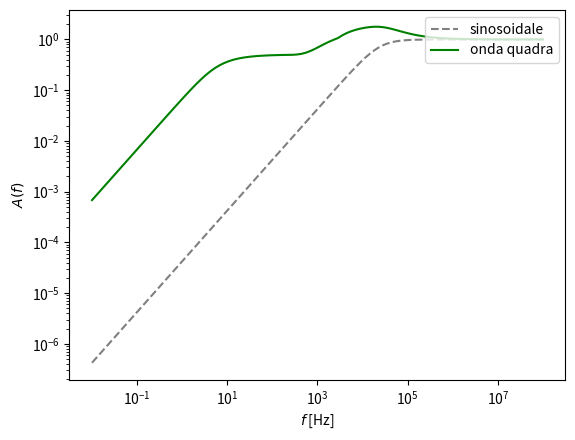

Recreate this plot in Python.
import numpy as np
import matplotlib 
import matplotlib.pyplot as plt
import pylab
from scipy.optimize import curve_fit

plt.loglog()

ff=np.logspace(-2, 8, 100)
ww=2*np.pi*ff

C=10**-7
R=67.5
ft=1/(2*np.pi*R*C)
wt=2*np.pi*ft

Af=1/np.sqrt(1+(ft/ff)**2)

plt.plot(ff,Af, color='gray', ls='--', label='sinosoidale')
plt.legend(loc = 'upper right')
dispari=np.arange(1, 5000, 2)

ck=2/(dispari*np.pi)
y=np.empty((len(ff), 100))

for j in range(len(ff)):
    x=np.linspace(-0.5/ff[j], 1.2/ff[j],100)
    for i in range(len(x)):
        Akd=1/np.sqrt(1+((wt/(ww[j]*dispari)))**2)
        fi_d=np.arctan(wt/(ww[j]*dispari))
        b=(ck*Akd*np.sin(ww[j]*dispari*x[i] +fi_d)).sum()
        y[j][i]=b

Ampl=np.empty(len(ff))

for j in range(len(ff)):
    Ampl[j]=np.abs(max(y[j])-min(y[j]))

plt.plot(ff, Ampl, color='green', label='onda quadra')
plt.legend(loc = 'upper right')
pylab.xlabel('$f$ [Hz]')
pylab.ylabel('$A(f)$')

plt.show()
